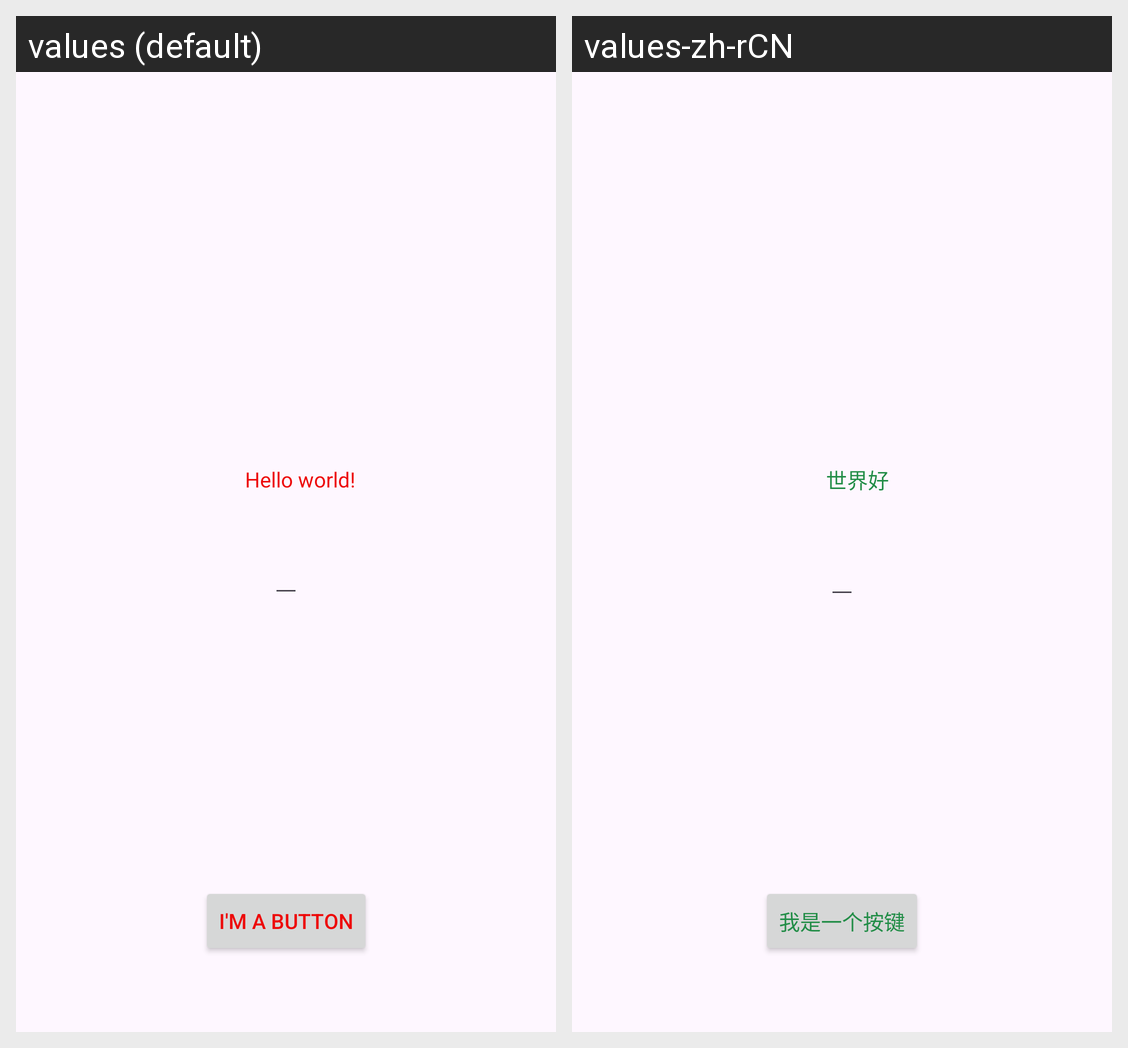

The Android screen above is rendered under two locales of the same app. Produce the string resources it draws, with the default and per-locale values.
Android screen res/layout/activity_main.xml rendered under 2 locales, left to right: values (default), values-zh-rCN. Device: Nexus 5 (rendered at 1080×1920; each locale shown at half size, 540×960, under a caption strip naming it); theme Theme.ZiyuesAndroidLabs.
Strings drawn on this screen, with the default value and each locale's value (text and hints the layout hard-codes, and strings that could not be matched under every locale, appear in the picture but are not listed):

hello_message
  values: Hello world!
  values-zh-rCN: 世界好

button_message
  values: I'm a button
  values-zh-rCN: 我是一个按键
